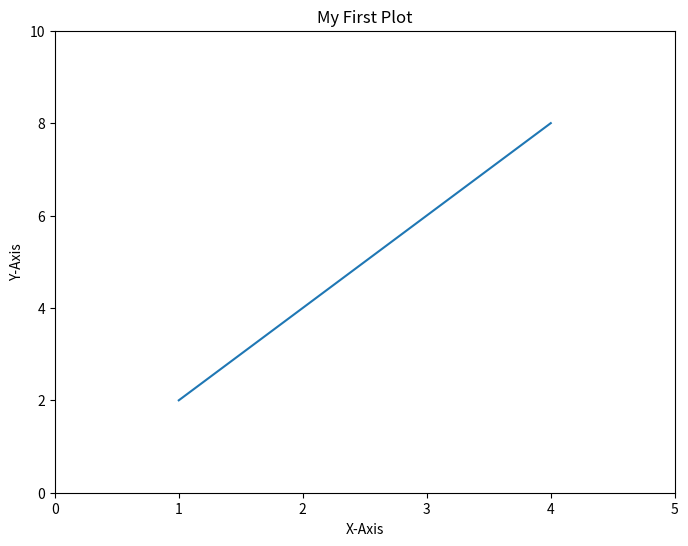
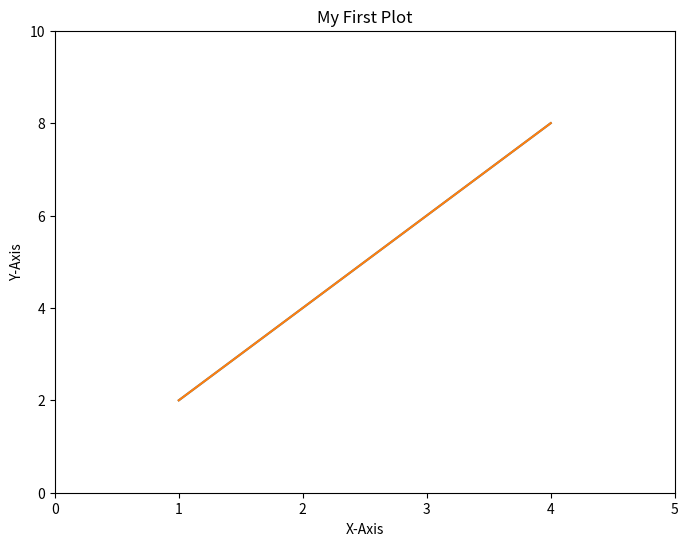
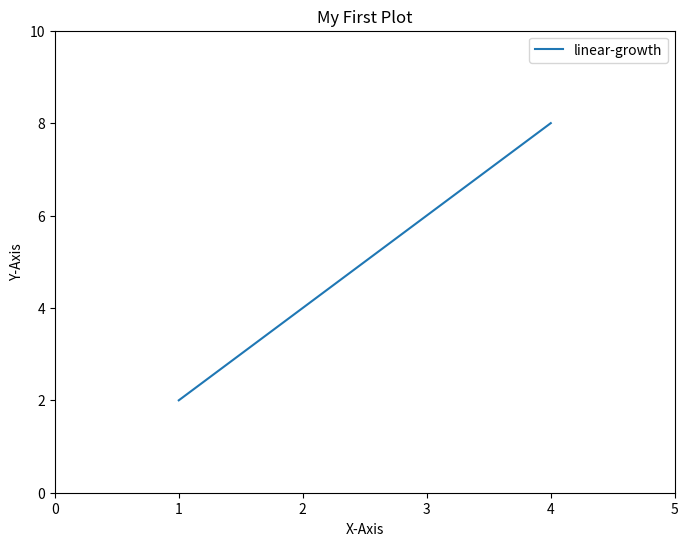
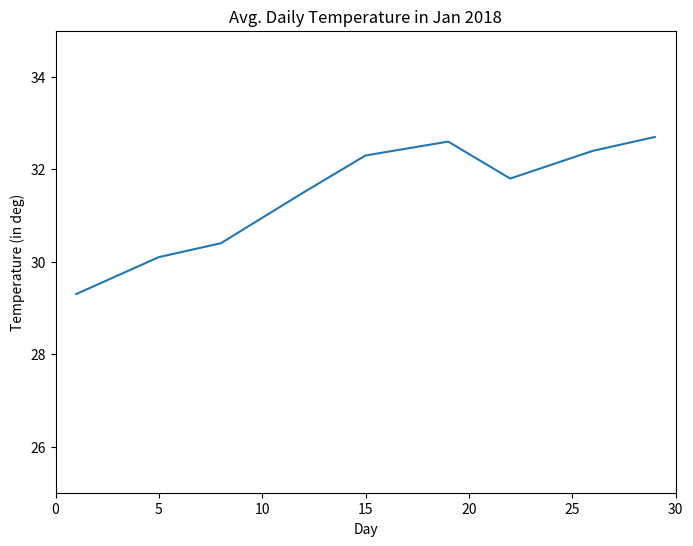
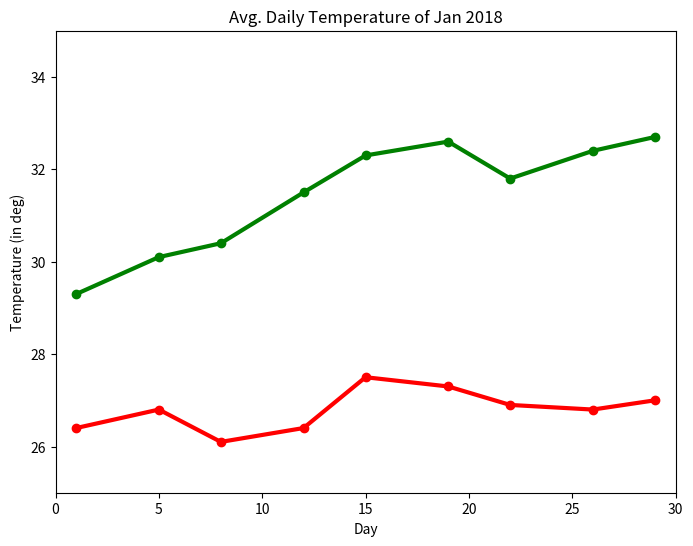
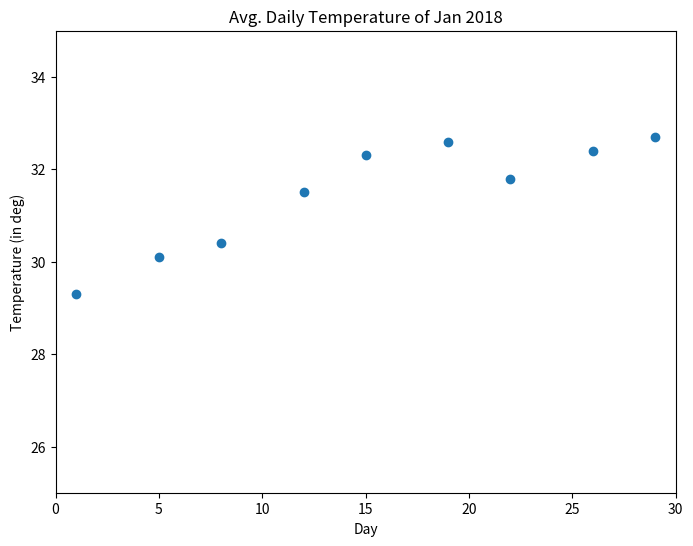
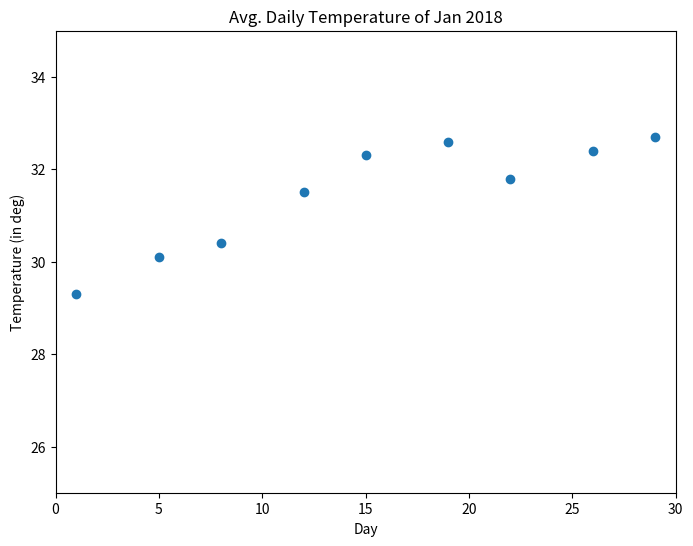
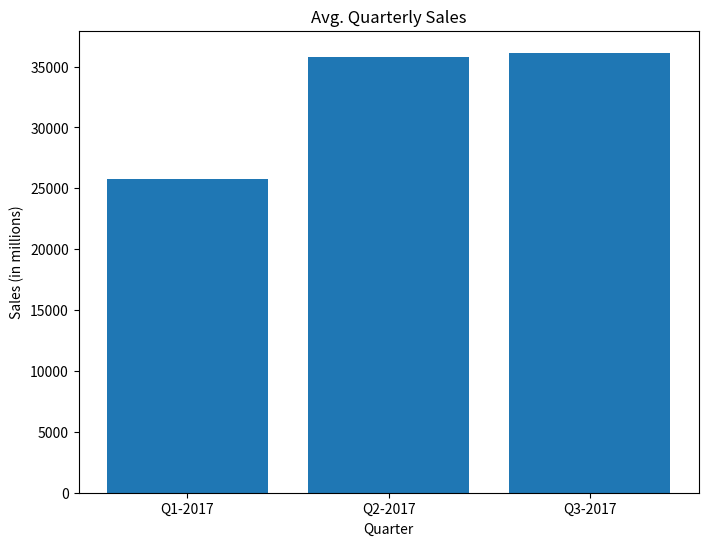
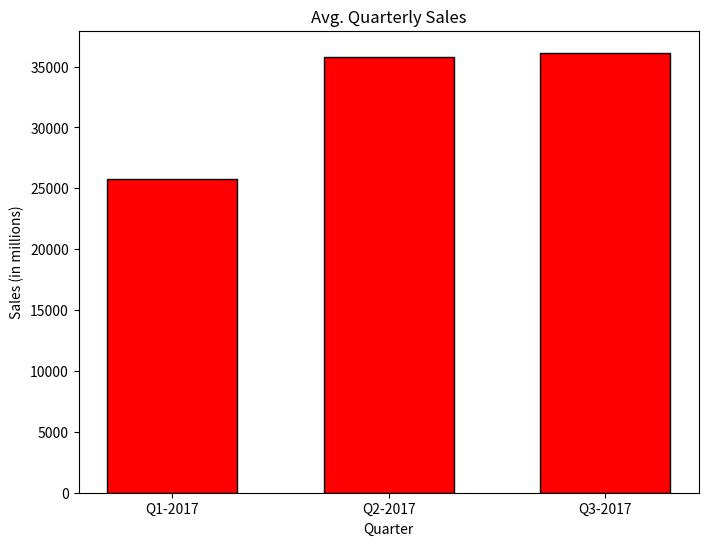
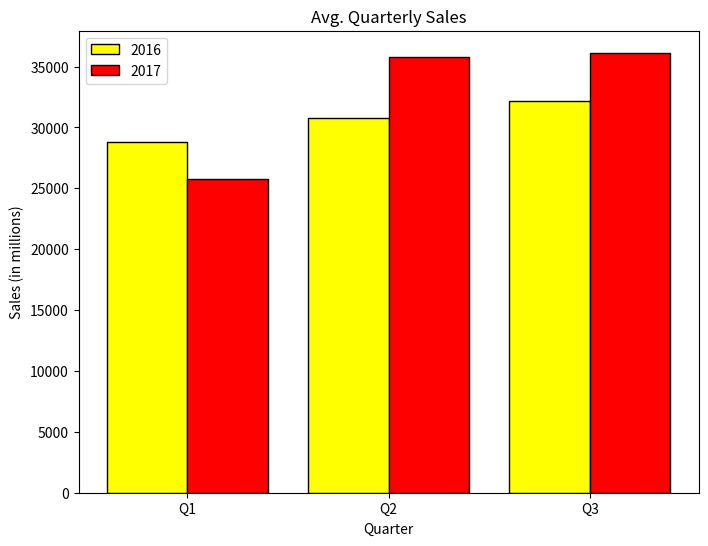
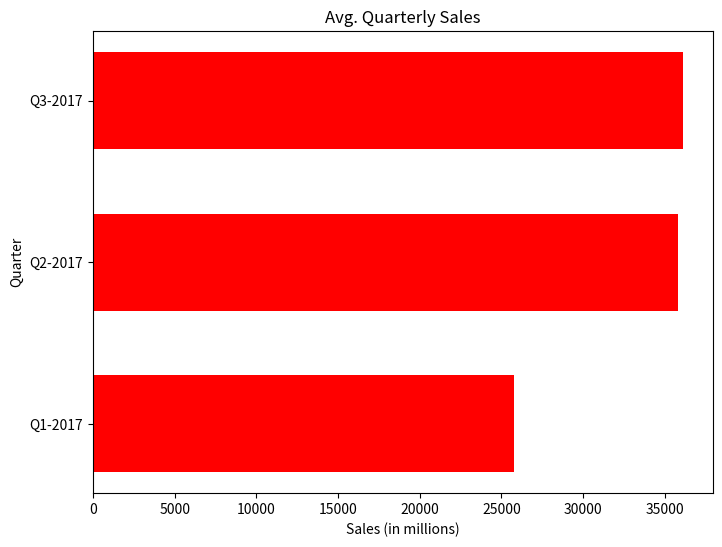
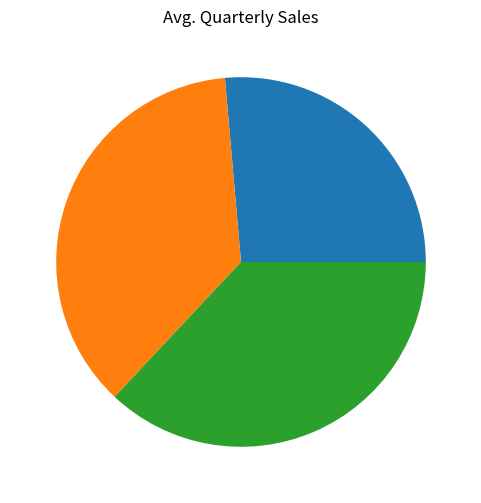
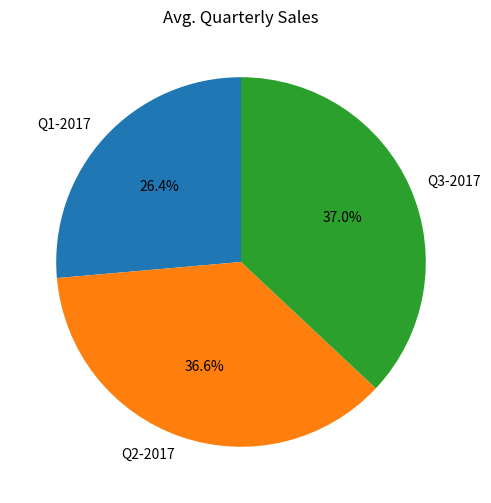
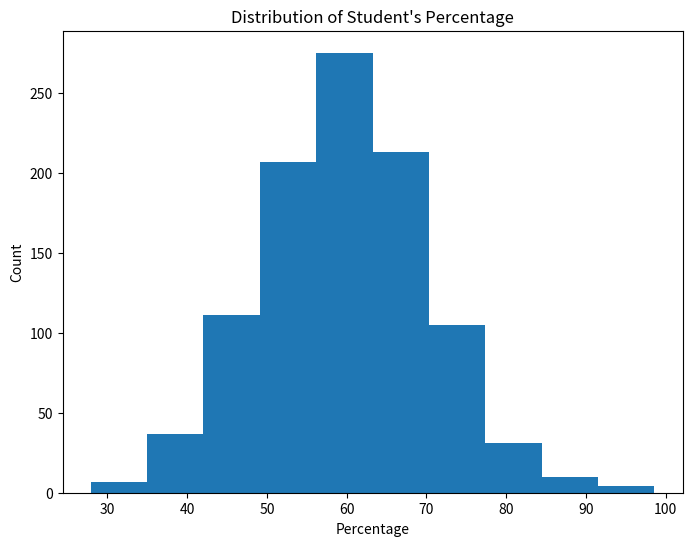
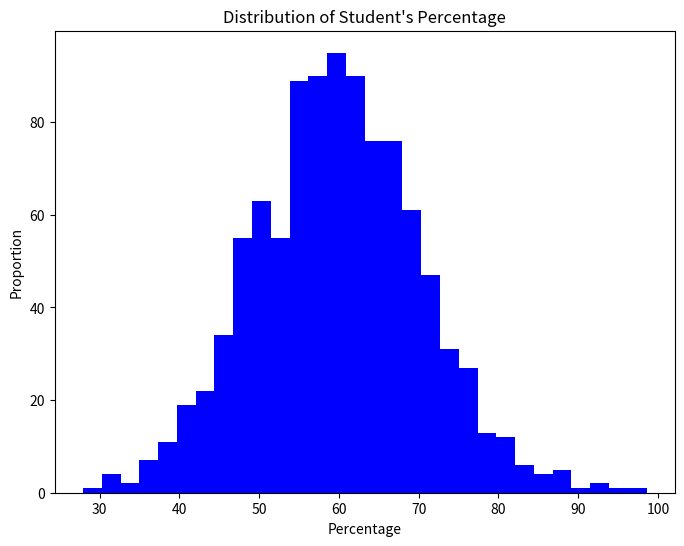

These charts were generated, in order, by the following Python code: (Note: this script raises an exception after producing the figures.)
import matplotlib.pyplot as plt 
fig = plt.figure(figsize=(8,6)) 

ax = fig.add_subplot(111) 

ax.set_title("My First Plot") 

ax.set_xlabel("X-Axis"); 

ax.set_ylabel('Y-Axis') 

ax.set_xlim([0,5]); 

ax.set_ylim([0,10]) 

plt.show()



fig = plt.figure(figsize=(8,6)) 

ax = fig.add_subplot(111) 

ax.set(title='My First Plot', xlabel='X-Axis', ylabel='Y-Axis', xlim=(0, 5), ylim=(0,10)) 

x = [1, 2, 3, 4]; y = [2, 4, 6, 8] 

plt.plot(x, y) 

plt.show()
fig = plt.figure(figsize=(8,6))

x = [1, 2, 3, 4];

y = [2, 4, 6, 8] 

plt.plot(x, y) 

plt.title('My First Plot') 

plt.xlabel('X-Axis'); 

plt.ylabel('Y-Axis') 

plt.xlim(0,5); 

plt.ylim(0,10) 

plt.plot(x, y) 

plt.show()
fig = plt.figure(figsize=(8,6)) 

ax = fig.add_subplot(111) 

ax.set(title='My First Plot', xlabel='X-Axis', ylabel='Y-Axis', xlim=(0, 5), ylim=(0,10)) 

x = [1, 2, 3, 4]; y = [2, 4, 6, 8] 

plt.plot(x, y, label='linear-growth') 

plt.legend()

plt.show()
fig = plt.figure(figsize=(8,6)) 

ax = fig.add_subplot(111) 

ax.set(title='Avg. Daily Temperature in Jan 2018', xlabel='Day', ylabel='Temperature (in deg)',

xlim=(0, 30), ylim=(25, 35)) 

days = [1, 5, 8, 12, 15, 19, 22, 26, 29] 

temp = [29.3, 30.1, 30.4, 31.5, 32.3, 32.6, 31.8, 32.4, 32.7] 

ax.plot(days, temp) 

plt.show()
fig = plt.figure(figsize=(8,6)) 

ax = fig.add_subplot(111) 

ax.set(title='Avg. Daily Temperature of Jan 2018', xlabel='Day', ylabel='Temperature (in deg)',

xlim=(0, 30), ylim=(25, 35)) 

days = [1, 5, 8, 12, 15, 19, 22, 26, 29] 

location1_temp = [29.3, 30.1, 30.4, 31.5, 32.3, 32.6, 31.8, 32.4, 32.7] 

location2_temp = [26.4, 26.8, 26.1, 26.4, 27.5, 27.3, 26.9, 26.8, 27.0] 

ax.plot(days, location1_temp, color='green', marker='o', linewidth=3) 

ax.plot(days, location2_temp, color='red', marker='o', linewidth=3) 

plt.show()
fig = plt.figure(figsize=(8,6)) 

ax = fig.add_subplot(111) 

ax.set(title='Avg. Daily Temperature of Jan 2018', xlabel='Day', ylabel='Temperature (in deg)',

xlim=(0, 30), ylim=(25, 35)) 

days = [1, 5, 8, 12, 15, 19, 22, 26, 29] 

temp = [29.3, 30.1, 30.4, 31.5, 32.3, 32.6, 31.8, 32.4, 32.7] 

ax.scatter(days, temp) 

plt.show()
#plot function can also create a scatter plot when linestyle is set to none, 

#and a marker is chosen, as shown in below code. 

fig = plt.figure(figsize=(8,6)) 

ax = fig.add_subplot(111) 

ax.set(title='Avg. Daily Temperature of Jan 2018', xlabel='Day', ylabel='Temperature (in deg)',

xlim=(0, 30), ylim=(25, 35)) 

days = [1, 5, 8, 12, 15, 19, 22, 26, 29] 

temp = [29.3, 30.1, 30.4, 31.5, 32.3, 32.6, 31.8, 32.4, 32.7] 

ax.plot(days, temp, marker='o', linestyle='none') 

plt.show()
fig = plt.figure(figsize=(8,6)) 

ax = fig.add_subplot(111) 

ax.set(title='Avg. Quarterly Sales', xlabel='Quarter', ylabel='Sales (in millions)') 

quarters = [1, 2, 3] 

sales_2017 = [25782, 35783, 36133] 

ax.bar(quarters, sales_2017) 

ax.set_xticks(quarters) 

ax.set_xticklabels(['Q1-2017', 'Q2-2017', 'Q3-2017']) 

plt.show()
fig = plt.figure(figsize=(8,6)) 

ax = fig.add_subplot(111) 

ax.set(title='Avg. Quarterly Sales', xlabel='Quarter', ylabel='Sales (in millions)') 

quarters = [1, 2, 3] 

sales_2017 = [25782, 35783, 36133] 

ax.bar(quarters, sales_2017, color='red', width=0.6, edgecolor='black')

ax.set_xticks(quarters) 

ax.set_xticklabels(['Q1-2017', 'Q2-2017', 'Q3-2017']) 

plt.show()
fig = plt.figure(figsize=(8,6)) 

ax = fig.add_subplot(111) 

ax.set(title='Avg. Quarterly Sales', xlabel='Quarter', ylabel='Sales (in millions)') 

quarters = [1, 2, 3] 

x1_index = [0.8, 1.8, 2.8]; 

x2_index = [1.2, 2.2, 3.2] 

sales_2016 = [28831, 30762, 32178]; sales_2017 = [25782, 35783, 36133] 

ax.bar(x1_index, sales_2016, color='yellow', width=0.4, edgecolor='black', label='2016') 

ax.bar(x2_index, sales_2017, color='red', width=0.4, edgecolor='black', label='2017') 

ax.set_xticks(quarters) 

ax.set_xticklabels(['Q1', 'Q2', 'Q3']) 

ax.legend() 

plt.show()
fig = plt.figure(figsize=(8,6)) 

ax = fig.add_subplot(111) 

ax.set(title='Avg. Quarterly Sales', xlabel='Sales (in millions)', ylabel='Quarter') 

quarters = [1, 2, 3] 

sales_2017 = [25782, 35783, 36133] 

ax.barh(quarters, sales_2017, 

height=0.6, color='red') 

ax.set_yticks(quarters) 

ax.set_yticklabels(['Q1-2017', 'Q2-2017', 'Q3-2017']) 

plt.show()
fig = plt.figure(figsize=(6,6)) 

ax = fig.add_subplot(111) 

ax.set(title='Avg. Quarterly Sales') 

sales_2017 = [25782, 35783, 36133] 

ax.pie(sales_2017) 

plt.show()
fig = plt.figure(figsize=(6,6)) 

ax = fig.add_subplot(111) 

ax.set(title='Avg. Quarterly Sales') 

sales_2017 = [25782, 35783, 36133] 

quarters = ['Q1-2017', 'Q2-2017', 'Q3-2017'] 

ax.pie(sales_2017, labels=quarters, startangle=90, autopct='%1.1f%%') 

plt.show()
import numpy as np 

np.random.seed(100) 

x = 60 + 10*np.random.randn(1000) 

fig = plt.figure(figsize=(8,6)) 

ax = fig.add_subplot(111) 

ax.set(title="Distribution of Student's Percentage", ylabel='Count', xlabel='Percentage') 

ax.hist(x) 

plt.show()
import numpy as np 

np.random.seed(100) 

x = 60 + 10*np.random.randn(1000) 

fig = plt.figure(figsize=(8,6)) 

ax = fig.add_subplot(111) 

ax.set(title="Distribution of Student's Percentage", ylabel='Proportion', xlabel='Percentage') 

ax.hist(x, color='blue', bins=30, normed=True) 

plt.show()
import numpy as np 

np.random.seed(100) 

x = 50 + 10*np.random.randn(1000) 

fig = plt.figure(figsize=(8,6)) 

ax = fig.add_subplot(111) 

ax.set(title="Box plot of Student's Percentage", xlabel='Class', ylabel='Percentage') 

ax.boxplot(x) 

plt.show()
import numpy as np 

np.random.seed(100) 

x = 50 + 10*np.random.randn(1000) 

y = 70 + 25*np.random.randn(1000) 

z = 30 + 5*np.random.randn(1000) 

fig = plt.figure(figsize=(8,6)) 

ax = fig.add_subplot(111) 

ax.set(title="Box plot of Student's Percentage", xlabel='Class', ylabel='Percentage') 

ax.boxplot([x, y, z], labels=['A', 'B', 'C'], notch=True, bootstrap=10000) 

plt.show()
import numpy as np 

np.random.seed(100) 

x = 50 + 10*np.random.randn(1000) 

y = 70 + 25*np.random.randn(1000) 

z = 30 + 5*np.random.randn(1000) 

fig = plt.figure(figsize=(8,6)) 

ax = fig.add_subplot(111) 

ax.set(title="Box plot of Student's Percentage", xlabel='Percentage', ylabel='Class') 

ax.boxplot([x, y, z], labels=['A', 'B', 'C'], vert=False, notch=True, bootstrap=10000) 

plt.show()
print(plt.style.available)
#plt.style.use('ggplot') or

#plt.style.context('ggplot') 

plt.style.context('ggplot')

fig = plt.figure(figsize=(8,6)) 

ax = fig.add_subplot(111) 

ax.set(title='Avg. Daily Temperature of Jan 2018', xlabel='Day', ylabel='Temperature (in deg)', xlim=(0, 30), ylim=(25, 35)) 

days = [1, 5, 8, 12, 15, 19, 22, 26, 29] 

temp = [29.3, 30.1, 30.4, 31.5, 32.3, 32.6, 31.8, 32.4, 32.7] 

ax.plot(days, temp, color='green', linestyle='--', linewidth=3) 

plt.show()
#The location of active matplotlibrc file used by matplotlib can be found with below expression

#import matplotlib matplotlib.matplotlib_fname()



#Matplotlib rcParams All rc settings



#present in matplotlibrc file are stored in a dictionary named matplotlib.rcParams. 

#Any settings can be changed by editing values of this dictionary. 
#For example, if you want to change linewidth and color, the following expressions can be used.

import matplotlib as mpl 

mpl.rcParams['lines.linewidth'] = 2 

mpl.rcParams['lines.color'] = 'r'
#Syntax subplot(nrows, ncols, index)



#'index' is the position in a virtual grid with 'nrows' and 'ncols'

#'index' number varies from 1 to nrows*ncols.

#subplot creates the Axes object at index position and returns it.
fig = plt.figure(figsize=(10,8)) 

axes1 = plt.subplot(2, 2, 1, title='Plot1') 

axes2 = plt.subplot(2, 2, 2, title='Plot2') 

axes3 = plt.subplot(2, 2, 3, title='Plot3') 

axes4 = plt.subplot(2, 2, 4, title='Plot4') 

plt.show() 
#The above shown code creates a figure with four subplots, having two rows and two columns.

#The third argument, index value varied from 1 to 4, and respective subplots are drawn in row-major order.
fig = plt.figure(figsize=(10,8)) 

axes1 = plt.subplot(2, 2, (1,2), title='Plot1') 

axes1.set_xticks([]); 

axes1.set_yticks([]) 

axes2 = plt.subplot(2, 2, 3, title='Plot2') 

axes2.set_xticks([]); 

axes2.set_yticks([]) 

axes3 = plt.subplot(2, 2, 4, title='Plot3') 

axes3.set_xticks([]); 

axes3.set_yticks([]) 

#The above code also removes all ticks of x and y axes.

plt.show() 
import matplotlib.gridspec as gridspec 

import matplotlib.pyplot as plt 

fig = plt.figure(figsize=(10,8)) 

#Initially,a grid with given number of rows and columns is set up. 

#Later while creating a subplot, the number of rows and columns of grid, spanned by the subplot are provided as inputs to subplot function.

gd = gridspec.GridSpec(2,2) 

#A GridSpec object, gd is created with two rows and two columns. 

#axes1 = plt.subplot(gd[0,:],title='Plot1') 

#Then a selected grid portion is passed as an argument to subplot.

axes1.set_xticks([]); axes1.set_yticks([]) 

axes2 = plt.subplot(gd[1,0]) 

axes2.set_xticks([]); 

axes2.set_yticks([]) 

axes3 = plt.subplot(gd[1,-1]) 

axes3.set_xticks([]); 

axes3.set_yticks([]) 

plt.show()
import matplotlib.gridspec as gridspec 

import matplotlib.pyplot as plt 

fig = plt.figure(figsize=(12,10)) 

gd = gridspec.GridSpec(3,3) 

axes1 = plt.subplot(gd[0,:],title='Plot1') 

axes1.set_xticks([]); axes1.set_yticks([]) 

axes2 = plt.subplot(gd[1,:-1], title='Plot2') 

axes2.set_xticks([]); axes2.set_yticks([]) 

axes3 = plt.subplot(gd[1:, 2], title='Plot3') 

axes3.set_xticks([]); axes3.set_yticks([]) 

axes4 = plt.subplot(gd[2, :-1], title='Plot4') 

axes4.set_xticks([]); axes4.set_yticks([]) 

plt.show()